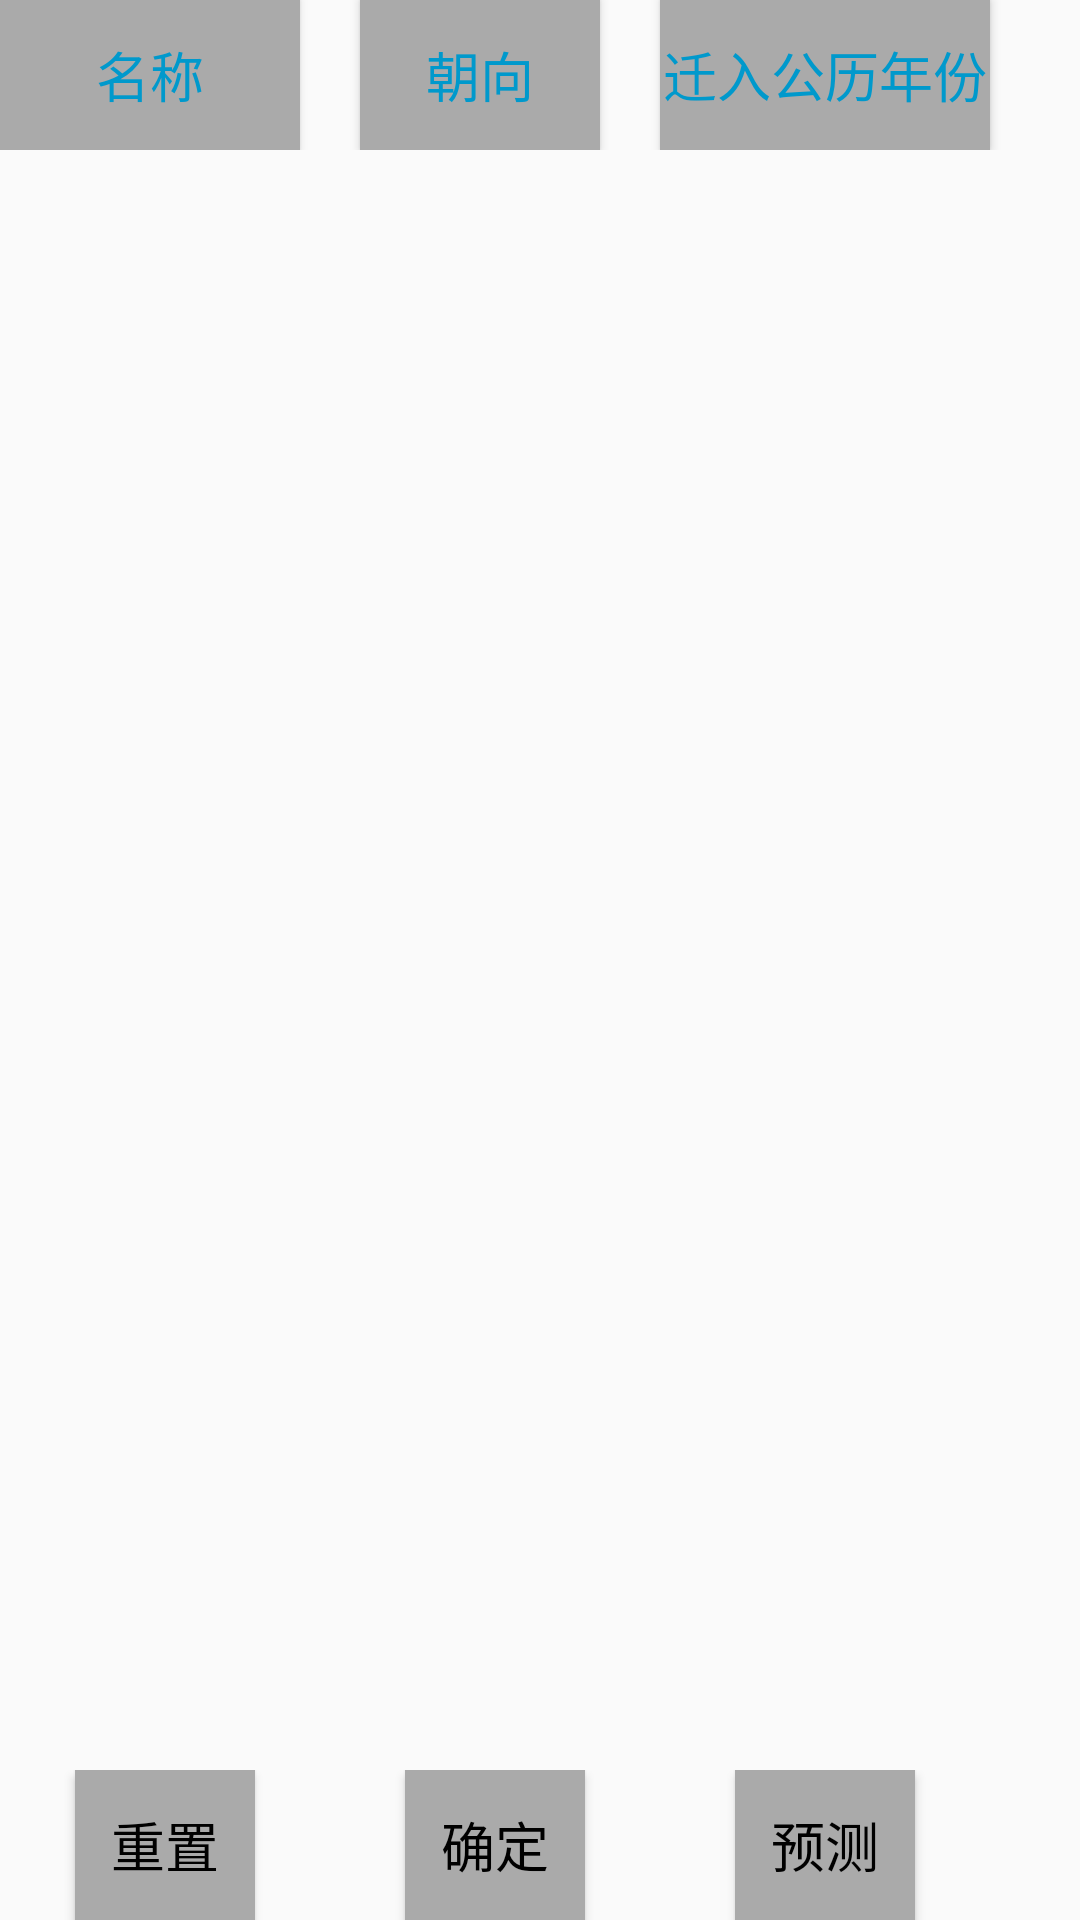

Reconstruct the res/layout file that produces this screen, plus the resources it refers to.
<!-- AndroidManifest.xml: application theme AppTheme -->
<!-- res/layout/activity_fs_select.xml -->
<?xml version="1.0" encoding="utf-8"?>
<LinearLayout xmlns:android="http://schemas.android.com/apk/res/android"
    android:orientation="vertical"
    android:layout_width="match_parent"
    android:layout_height="match_parent">
    <LinearLayout
        android:id="@+id/LinearLayout04"
        android:orientation="horizontal"
        android:layout_width="fill_parent"
        android:layout_height="wrap_content">
        <TextView
            android:id="@+id/tv_t1"
            style="@style/Widget.AppCompat.Button.Colored"
            android:layout_width="100dip"
            android:layout_height="50dp"
            android:text="名称"
            android:background="@android:color/darker_gray"
            android:textColor="@android:color/holo_blue_dark"
            android:textSize="18sp" />
        <TextView
            android:id="@+id/tv_t2"
            style="@style/Widget.AppCompat.Button.Colored"
            android:layout_width="80dip"
            android:layout_height="50dp"
            android:layout_marginLeft="20dp"
            android:text="朝向"
            android:background="@android:color/darker_gray"
            android:textColor="@android:color/holo_blue_dark"
            android:textSize="18sp" />
        <TextView
            android:id="@+id/tv_t3"
            style="@style/Widget.AppCompat.Button.Colored"
            android:layout_width="110dip"
            android:layout_height="50dp"
            android:layout_marginLeft="20dp"
            android:text="迁入公历年份"
            android:background="@android:color/darker_gray"
            android:textColor="@android:color/holo_blue_dark"
            android:textSize="18sp" />
    </LinearLayout>
    <ListView
        android:id="@+id/FsSelectListView"
        android:layout_width="match_parent"
        android:layout_height="match_parent"
        android:choiceMode="multipleChoice"
        android:layout_weight="1">
    </ListView>
    <LinearLayout
        android:id="@+id/LinearLayout03"
        android:orientation="horizontal"
        android:layout_width="fill_parent"
        android:layout_height="wrap_content">
        <TextView
            android:id="@+id/tv_unselect_all"
            style="@style/Widget.AppCompat.Button.Colored"
            android:layout_width="60dip"
            android:layout_height="50dp"
            android:layout_marginLeft="25dp"
            android:text="重置"
            android:background="@android:color/darker_gray"
            android:textColor="@android:color/black"
            android:textSize="18sp" />
        <TextView
            android:id="@+id/tv_select_ok"
            style="@style/Widget.AppCompat.Button.Colored"
            android:layout_width="60dip"
            android:layout_height="50dp"
            android:layout_marginLeft="50dp"
            android:text="确定"
            android:background="@android:color/darker_gray"
            android:textColor="@android:color/black"
            android:textSize="18sp" />
        <TextView
            android:id="@+id/tv_select_yuche"
            style="@style/Widget.AppCompat.Button.Colored"
            android:layout_width="60dip"
            android:layout_height="50dp"
            android:layout_marginLeft="50dp"
            android:text="预测"
            android:background="@android:color/darker_gray"
            android:textColor="@android:color/black"
            android:textSize="18sp" />
    </LinearLayout>
</LinearLayout>
<!-- resources referenced by this layout -->
<resources>
  <style name="AppTheme" parent="Theme.AppCompat.Light.DarkActionBar">
          
          <item name="colorPrimary">@color/colorPrimary</item>
          <item name="colorPrimaryDark">@color/colorPrimaryDark</item>
          <item name="colorAccent">@color/colorAccent</item>
      </style>
  <color name="colorPrimary">#3F51B5</color>
  <color name="colorPrimaryDark">#303F9F</color>
  <color name="colorAccent">#FF4081</color>
</resources>
